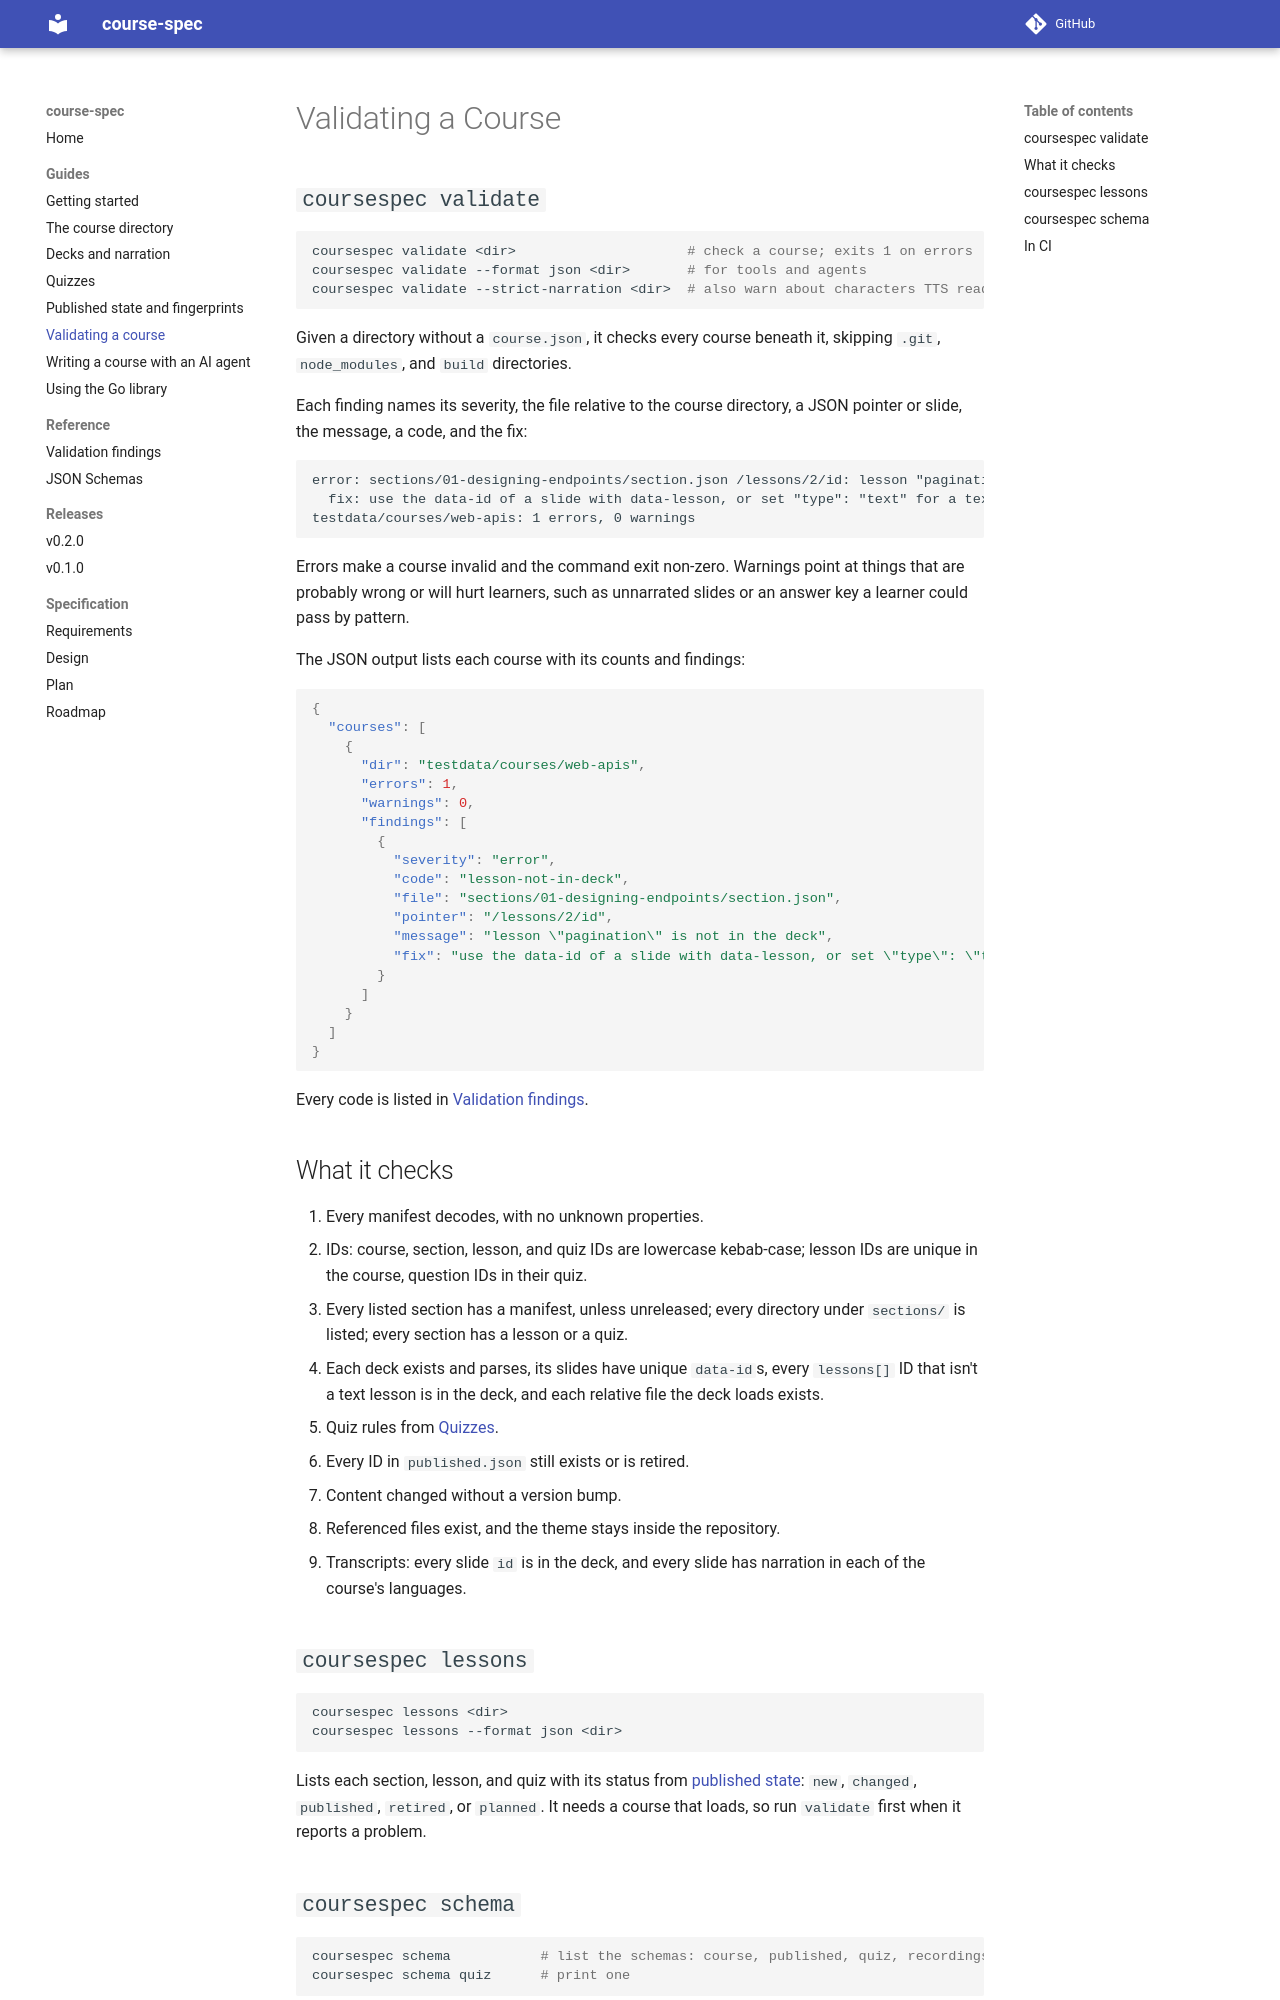

repository: academyosio/course-spec · page: guides/validating/index.html · generator: mkdocs

# Validating a Course

## `coursespec validate`

```bash
coursespec validate <dir>                     # check a course; exits 1 on errors
coursespec validate --format json <dir>       # for tools and agents
coursespec validate --strict-narration <dir>  # also warn about characters TTS reads badly
```

Given a directory without a `course.json`, it checks every course beneath it,
skipping `.git`, `node_modules`, and `build` directories.

Each finding names its severity, the file relative to the course directory,
a JSON pointer or slide, the message, a code, and the fix:

```text
error: sections/01-designing-endpoints/section.json /lessons/2/id: lesson "pagination" is not in the deck [lesson-not-in-deck]
  fix: use the data-id of a slide with data-lesson, or set "type": "text" for a text lesson
testdata/courses/web-apis: 1 errors, 0 warnings
```

Errors make a course invalid and the command exit non-zero. Warnings point
at things that are probably wrong or will hurt learners, such as unnarrated
slides or an answer key a learner could pass by pattern.

The JSON output lists each course with its counts and findings:

```json
{
  "courses": [
    {
      "dir": "testdata/courses/web-apis",
      "errors": 1,
      "warnings": 0,
      "findings": [
        {
          "severity": "error",
          "code": "lesson-not-in-deck",
          "file": "sections/01-designing-endpoints/section.json",
          "pointer": "/lessons/2/id",
          "message": "lesson \"pagination\" is not in the deck",
          "fix": "use the data-id of a slide with data-lesson, or set \"type\": \"text\" for a text lesson"
        }
      ]
    }
  ]
}
```

Every code is listed in [Validation findings](../reference/findings.md).

## What it checks

1. Every manifest decodes, with no unknown properties.
2. IDs: course, section, lesson, and quiz IDs are lowercase kebab-case;
   lesson IDs are unique in the course, question IDs in their quiz.
3. Every listed section has a manifest, unless unreleased; every directory
   under `sections/` is listed; every section has a lesson or a quiz.
4. Each deck exists and parses, its slides have unique `data-id`s, every
   `lessons[]` ID that isn't a text lesson is in the deck, and each relative
   file the deck loads exists.
5. Quiz rules from [Quizzes](quizzes.md).
6. Every ID in `published.json` still exists or is retired.
7. Content changed without a version bump.
8. Referenced files exist, and the theme stays inside the repository.
9. Transcripts: every slide `id` is in the deck, and every slide has
   narration in each of the course's languages.
